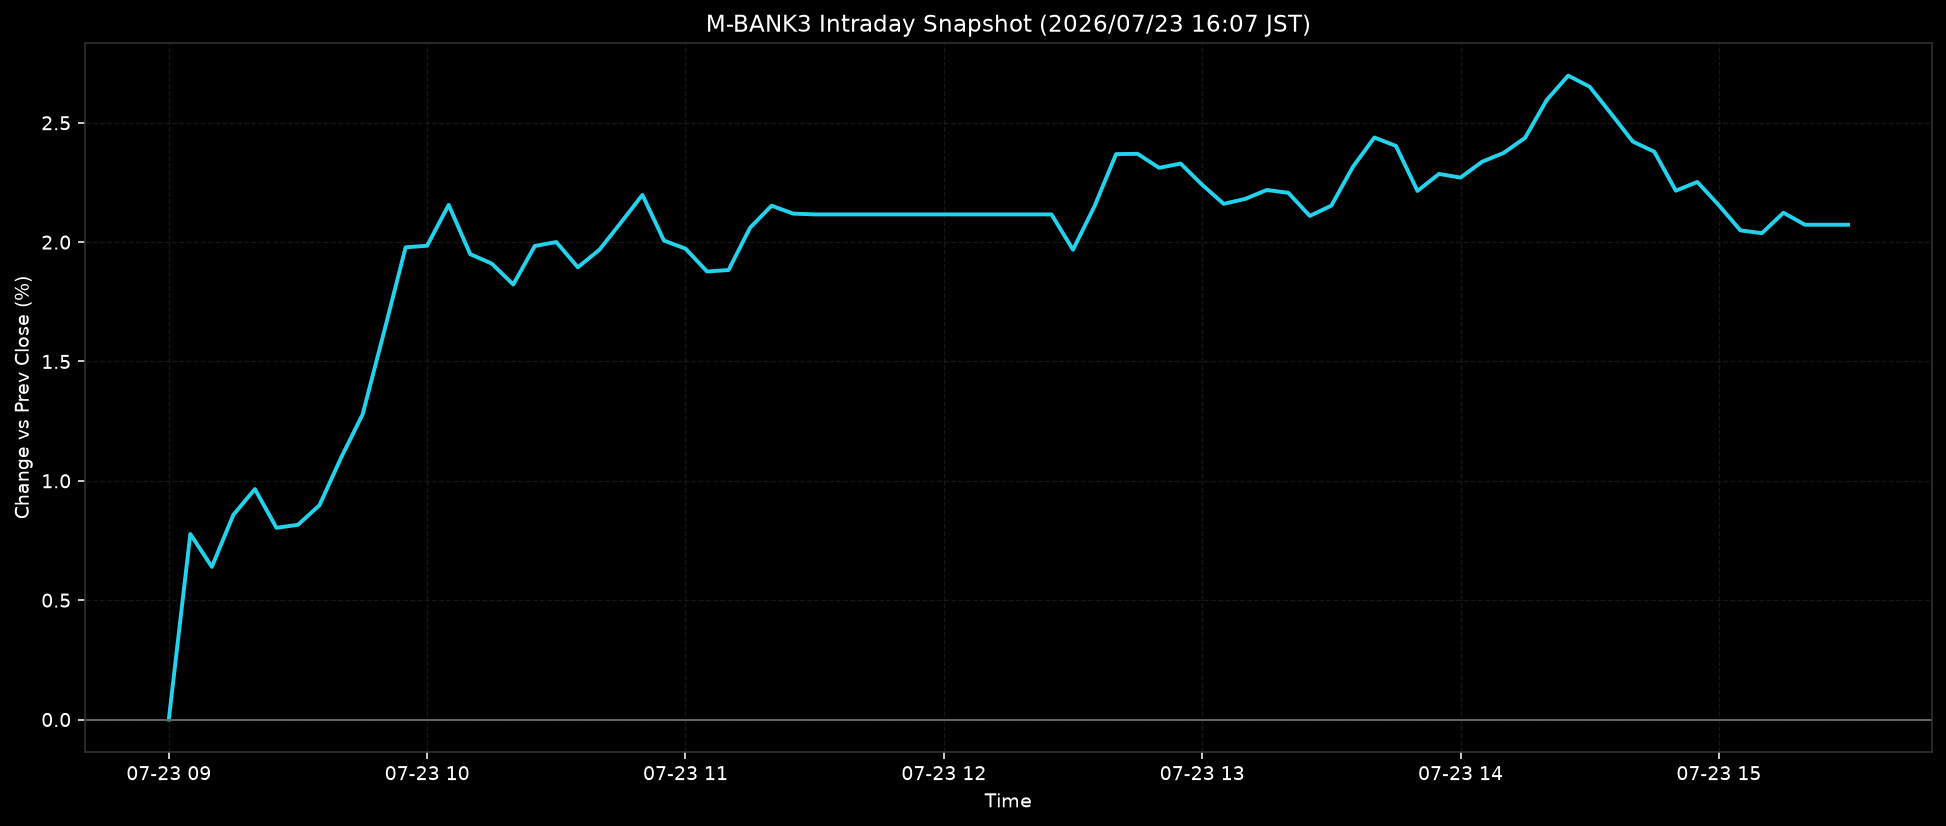

The table this chart was drawn from, first rows:
ts, pct
2026-07-23T09:00:00+0900, 0.0
2026-07-23T09:05:00+0900, 0.7773
2026-07-23T09:10:00+0900, 0.6397
2026-07-23T09:15:00+0900, 0.8577
2026-07-23T09:20:00+0900, 0.9655
2026-07-23T09:25:00+0900, 0.8031
2026-07-23T09:30:00+0900, 0.8158
2026-07-23T09:35:00+0900, 0.898
2026-07-23T09:40:00+0900, 1.097
2026-07-23T09:45:00+0900, 1.278
2026-07-23T09:50:00+0900, 1.624
2026-07-23T09:55:00+0900, 1.978
2026-07-23T10:00:00+0900, 1.985
2026-07-23T10:05:00+0900, 2.156
2026-07-23T10:10:00+0900, 1.95
2026-07-23T10:15:00+0900, 1.91
2026-07-23T10:20:00+0900, 1.823
2026-07-23T10:25:00+0900, 1.984
2026-07-23T10:30:00+0900, 2
2026-07-23T10:35:00+0900, 1.895
2026-07-23T10:40:00+0900, 1.968
2026-07-23T10:45:00+0900, 2.082
2026-07-23T10:50:00+0900, 2.198
2026-07-23T10:55:00+0900, 2.006
2026-07-23T11:00:00+0900, 1.973
2026-07-23T11:05:00+0900, 1.877
2026-07-23T11:10:00+0900, 1.883
2026-07-23T11:15:00+0900, 2.061
2026-07-23T11:20:00+0900, 2.153
2026-07-23T11:25:00+0900, 2.12
2026-07-23T11:30:00+0900, 2.116
2026-07-23T11:35:00+0900, 2.116
2026-07-23T11:40:00+0900, 2.116
2026-07-23T11:45:00+0900, 2.116
2026-07-23T11:50:00+0900, 2.116
2026-07-23T11:55:00+0900, 2.116
2026-07-23T12:00:00+0900, 2.116
2026-07-23T12:05:00+0900, 2.116
2026-07-23T12:10:00+0900, 2.116
2026-07-23T12:15:00+0900, 2.116
2026-07-23T12:20:00+0900, 2.116
2026-07-23T12:25:00+0900, 2.116
2026-07-23T12:30:00+0900, 1.968
2026-07-23T12:35:00+0900, 2.151
2026-07-23T12:40:00+0900, 2.369
2026-07-23T12:45:00+0900, 2.37
2026-07-23T12:50:00+0900, 2.311
2026-07-23T12:55:00+0900, 2.329
2026-07-23T13:00:00+0900, 2.24
2026-07-23T13:05:00+0900, 2.161
2026-07-23T13:10:00+0900, 2.181
2026-07-23T13:15:00+0900, 2.219
2026-07-23T13:20:00+0900, 2.207
2026-07-23T13:25:00+0900, 2.11
2026-07-23T13:30:00+0900, 2.153
2026-07-23T13:35:00+0900, 2.315
2026-07-23T13:40:00+0900, 2.438
2026-07-23T13:45:00+0900, 2.403
2026-07-23T13:50:00+0900, 2.215
2026-07-23T13:55:00+0900, 2.286
... 19 more rows
